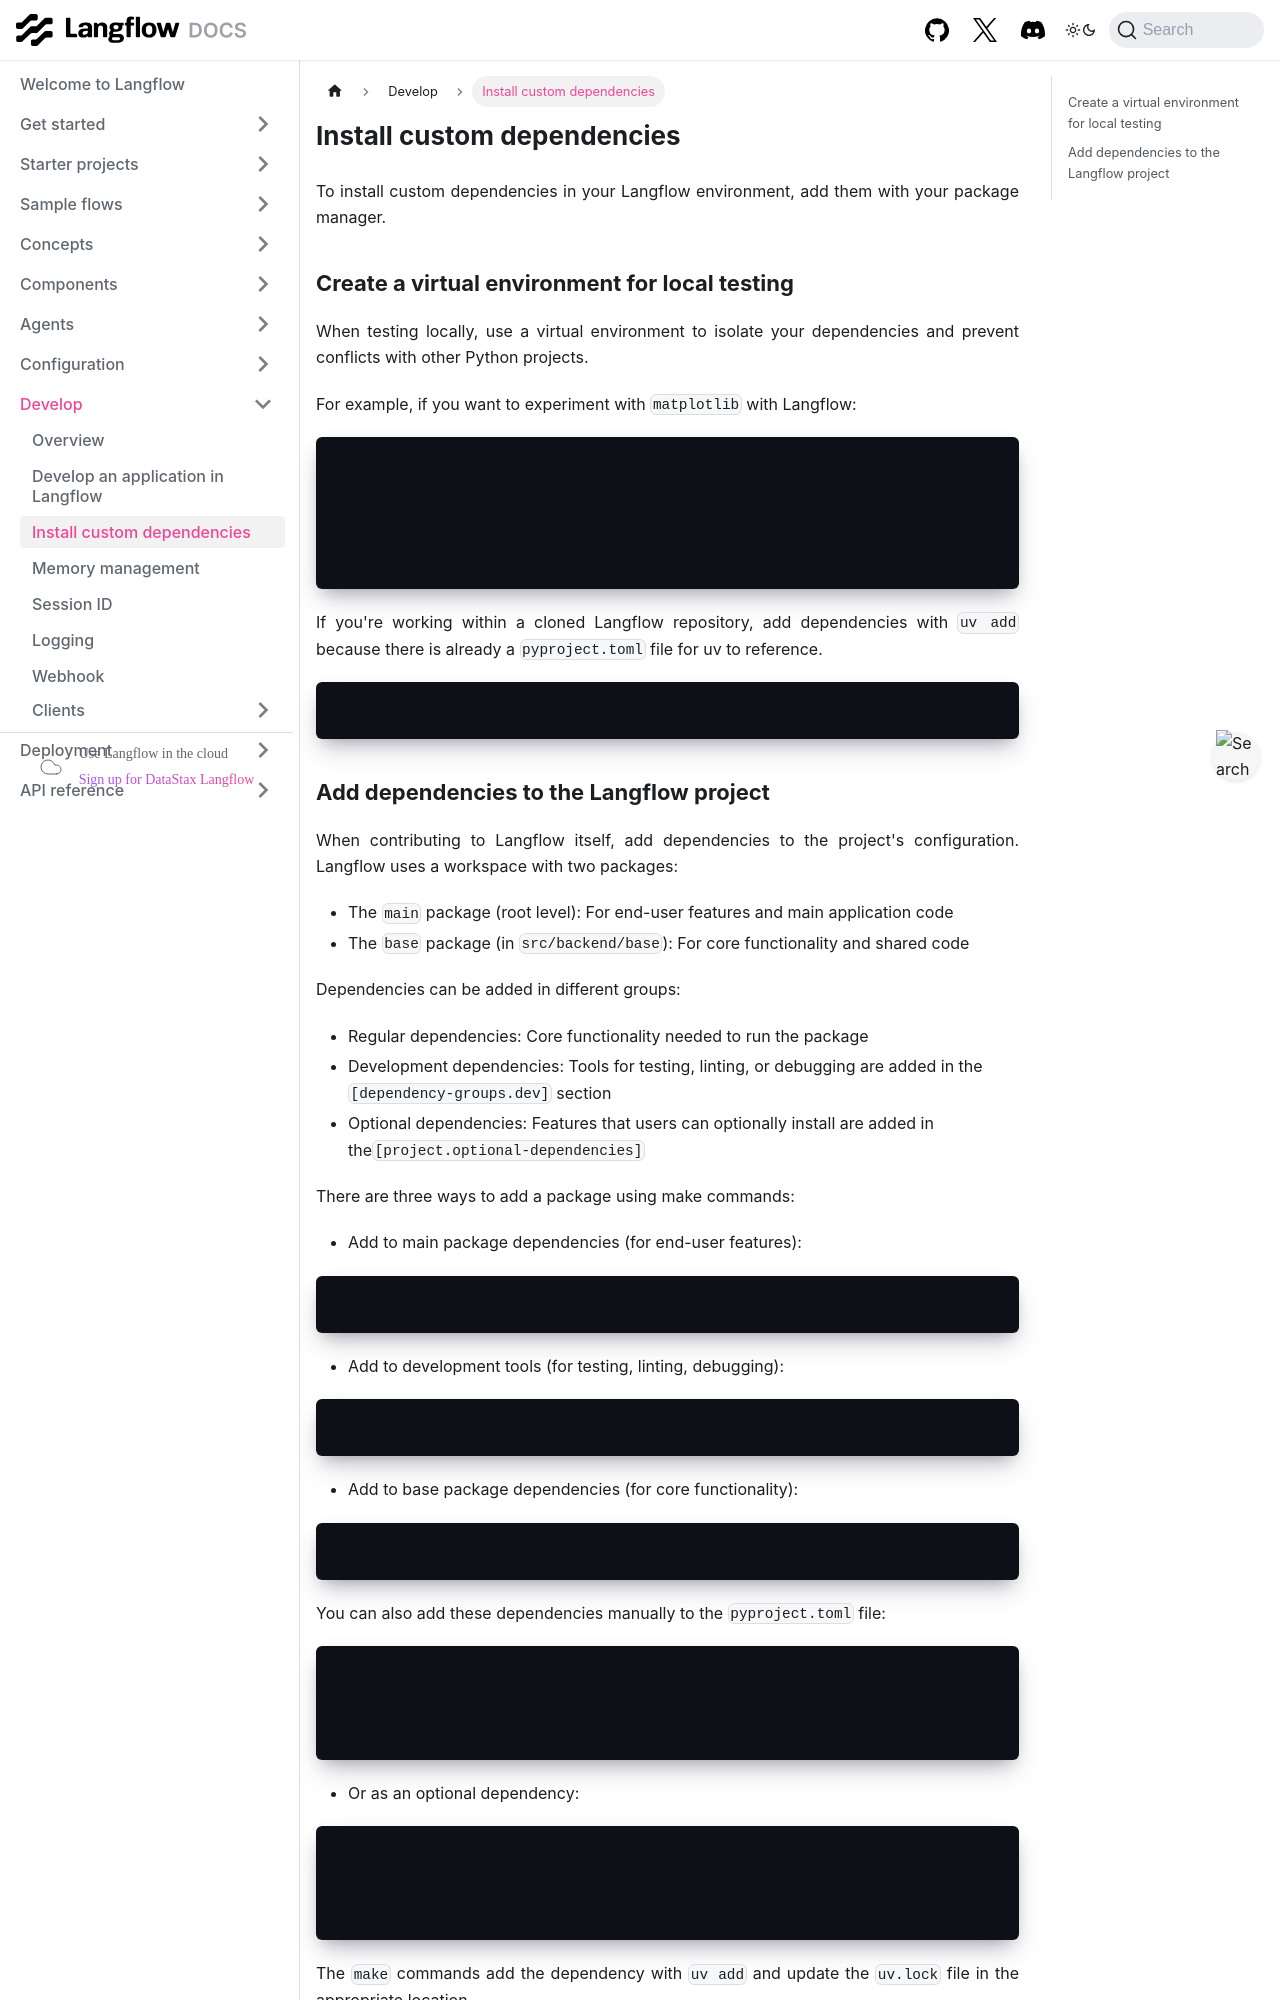

repository: vasceannie/langflow · page: install-custom-dependencies.html · generator: docusaurus

---
title: Install custom dependencies
slug: /install-custom-dependencies
---

To install custom dependencies in your Langflow environment, add them with your package manager.

## Create a virtual environment for local testing

When testing locally, use a virtual environment to isolate your dependencies and prevent conflicts with other Python projects.

For example, if you want to experiment with `matplotlib` with Langflow:

```bash
# Create and activate a virtual environment
uv venv YOUR_LANGFLOW_VENV
source YOUR_LANGFLOW_VENV/bin/activate

# Install langflow and your additional dependency
uv pip install langflow matplotlib
```

If you're working within a cloned Langflow repository, add dependencies with `uv add` because there is already a `pyproject.toml` file for uv to reference.
```bash
uv add langflow matplotlib
```
